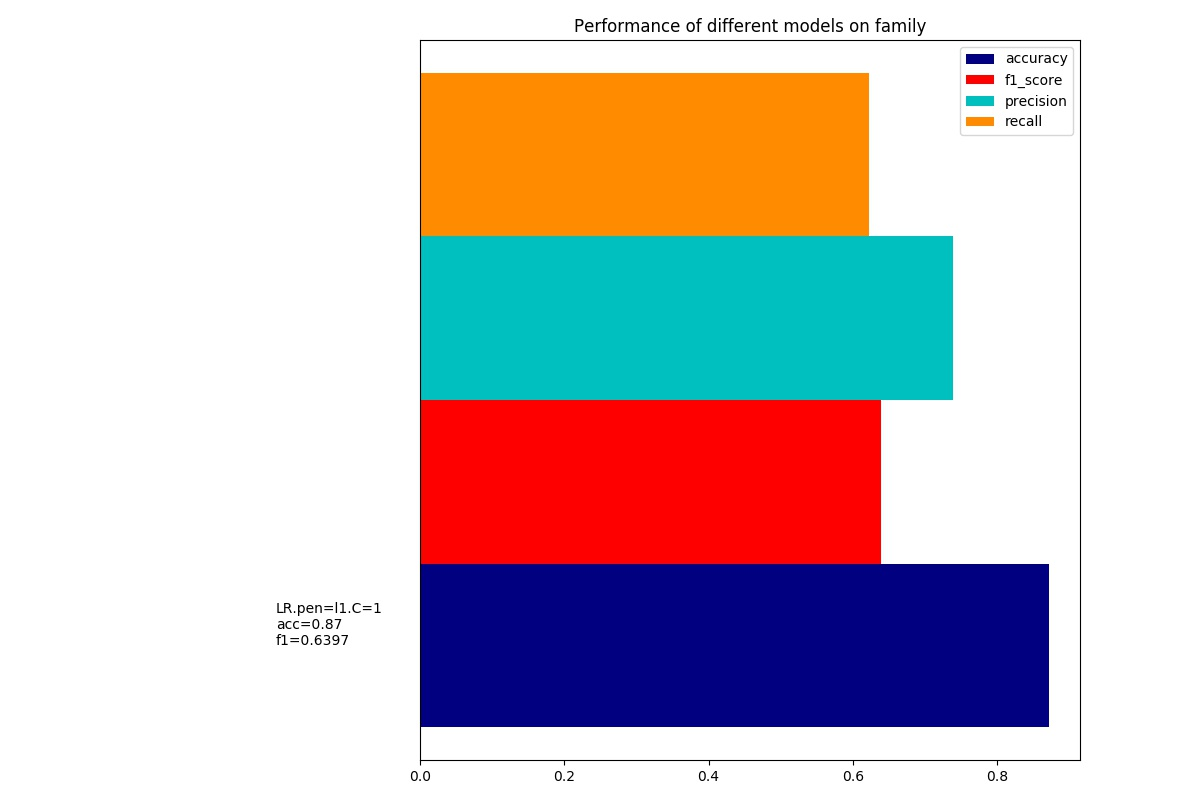

The data file committed next to this chart (first rows):
dataset, model, accuracy, precision, recall, f1_score, training_time, test_time
family.#percent=1.#feature=484, LR.pen=l1.C=1, 0.8713, 0.7394, 0.6218, 0.6397, 52.99, 0.2068
